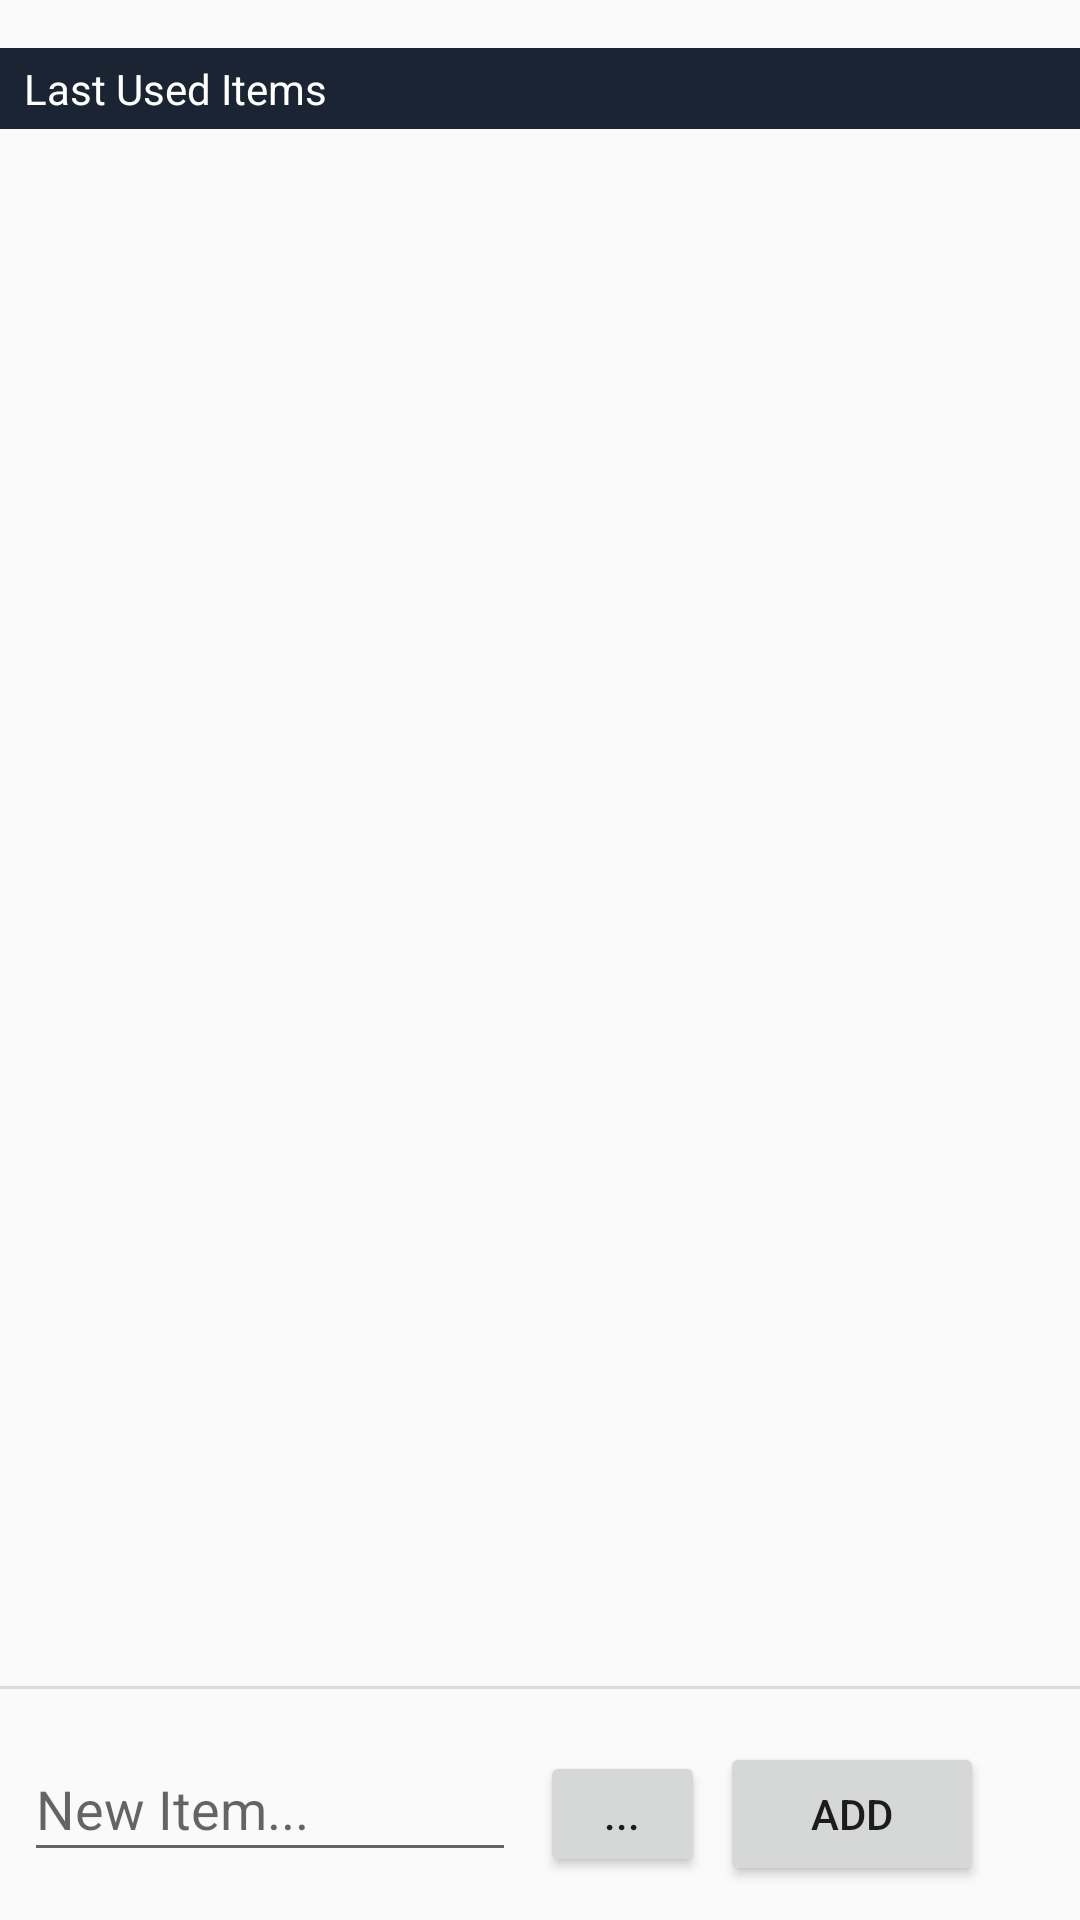

Android layout source for this screen:
<!-- AndroidManifest.xml: application theme FetchIOTheme -->
<!-- res/layout/activity_main.xml -->
<?xml version="1.0" encoding="utf-8"?>
<androidx.constraintlayout.widget.ConstraintLayout xmlns:android="http://schemas.android.com/apk/res/android"
    xmlns:app="http://schemas.android.com/apk/res-auto"
    xmlns:tools="http://schemas.android.com/tools"
    android:layout_width="match_parent"
    android:layout_height="match_parent"
    tools:context=".MainActivity">

    <androidx.recyclerview.widget.RecyclerView
        android:id="@+id/rv_last_used"
        android:layout_width="match_parent"
        android:layout_height="wrap_content"
        android:layout_marginLeft="8dp"
        android:layout_marginTop="8dp"
        android:layout_marginRight="8dp"
        android:layout_marginBottom="8dp"
        app:layout_constraintBottom_toTopOf="@+id/divider"
        app:layout_constraintEnd_toEndOf="parent"
        app:layout_constraintHorizontal_bias="0.062"
        app:layout_constraintStart_toStartOf="parent"
        app:layout_constraintTop_toBottomOf="@+id/textView"
        app:layout_constraintVertical_bias="0.0" />

    <androidx.recyclerview.widget.RecyclerView
        android:id="@+id/rv_shopping_list"
        android:layout_width="match_parent"
        android:layout_height="wrap_content"
        android:layout_marginStart="8dp"
        android:layout_marginLeft="8dp"
        android:layout_marginTop="8dp"
        android:layout_marginEnd="8dp"
        android:layout_marginRight="8dp"
        app:layout_constraintBottom_toTopOf="@+id/divider"
        app:layout_constraintEnd_toEndOf="parent"
        app:layout_constraintHorizontal_bias="0.0"
        app:layout_constraintStart_toStartOf="parent"
        app:layout_constraintTop_toTopOf="parent"
        app:layout_constraintVertical_bias="0.0" />

    <View
        android:id="@+id/divider"
        android:layout_width="409dp"
        android:layout_height="1dp"
        android:layout_marginStart="8dp"
        android:layout_marginLeft="8dp"
        android:layout_marginEnd="8dp"
        android:layout_marginRight="8dp"
        android:layout_marginBottom="16dp"
        android:background="?android:attr/listDivider"
        app:layout_constraintBottom_toTopOf="@+id/pt_new_item"
        app:layout_constraintEnd_toEndOf="parent"
        app:layout_constraintStart_toStartOf="parent" />

    <EditText
        android:id="@+id/pt_new_item"
        android:layout_width="164dp"
        android:layout_height="45dp"
        android:layout_marginStart="8dp"
        android:layout_marginLeft="8dp"
        android:layout_marginBottom="16dp"
        android:autofillHints="name"
        android:ems="10"
        android:hint="@string/new_item_hint"
        android:inputType="textPersonName"
        app:layout_constraintBottom_toBottomOf="parent"
        app:layout_constraintStart_toStartOf="parent" />

    <Button
        android:id="@+id/btn_add"
        android:layout_width="wrap_content"
        android:layout_height="wrap_content"
        android:layout_marginEnd="32dp"
        android:layout_marginRight="32dp"
        android:text="@string/add_btn"
        app:layout_constraintBaseline_toBaselineOf="@+id/pt_new_item"
        app:layout_constraintEnd_toEndOf="parent" />

    <Button
        android:id="@+id/btn_add_info"
        android:layout_width="55dp"
        android:layout_height="42dp"
        android:layout_marginStart="8dp"
        android:layout_marginLeft="8dp"
        android:text="@string/new_item_info_btn"
        app:layout_constraintBaseline_toBaselineOf="@+id/pt_new_item"
        app:layout_constraintStart_toEndOf="@+id/pt_new_item" />

    <TextView
        android:id="@+id/textView"
        android:layout_width="0dp"
        android:layout_height="wrap_content"
        android:layout_marginTop="8dp"
        android:background="@color/colorPrimary"
        android:paddingLeft="8dp"
        android:paddingTop="4dp"
        android:paddingRight="8dp"
        android:paddingBottom="4dp"
        android:text="@string/last_used_items"
        android:textColor="#FFFFFF"
        app:fontFamily="@font/roboto"
        app:layout_constraintEnd_toEndOf="parent"
        app:layout_constraintStart_toStartOf="parent"
        app:layout_constraintTop_toBottomOf="@+id/rv_shopping_list" />

    

































</androidx.constraintlayout.widget.ConstraintLayout>
<!-- resources referenced by this layout -->
<resources>
  <color name="colorPrimary">#1B2432</color>
  <string name="add_btn">Add</string>
  <string name="last_used_items">Last Used Items</string>
  <string name="new_item_hint">New Item...</string>
  <string name="new_item_info_btn">...</string>
  <style name="FetchIOTheme" parent="Theme.AppCompat.DayNight.DarkActionBar">
          
          <item name="colorPrimary">@color/colorPrimary</item>
          <item name="colorPrimaryDark">@color/colorPrimaryDark</item>
          <item name="colorAccent">@color/colorAccent</item>
      </style>
  <color name="colorPrimaryDark">#020122</color>
  <color name="colorAccent">#F4442E</color>
</resources>
